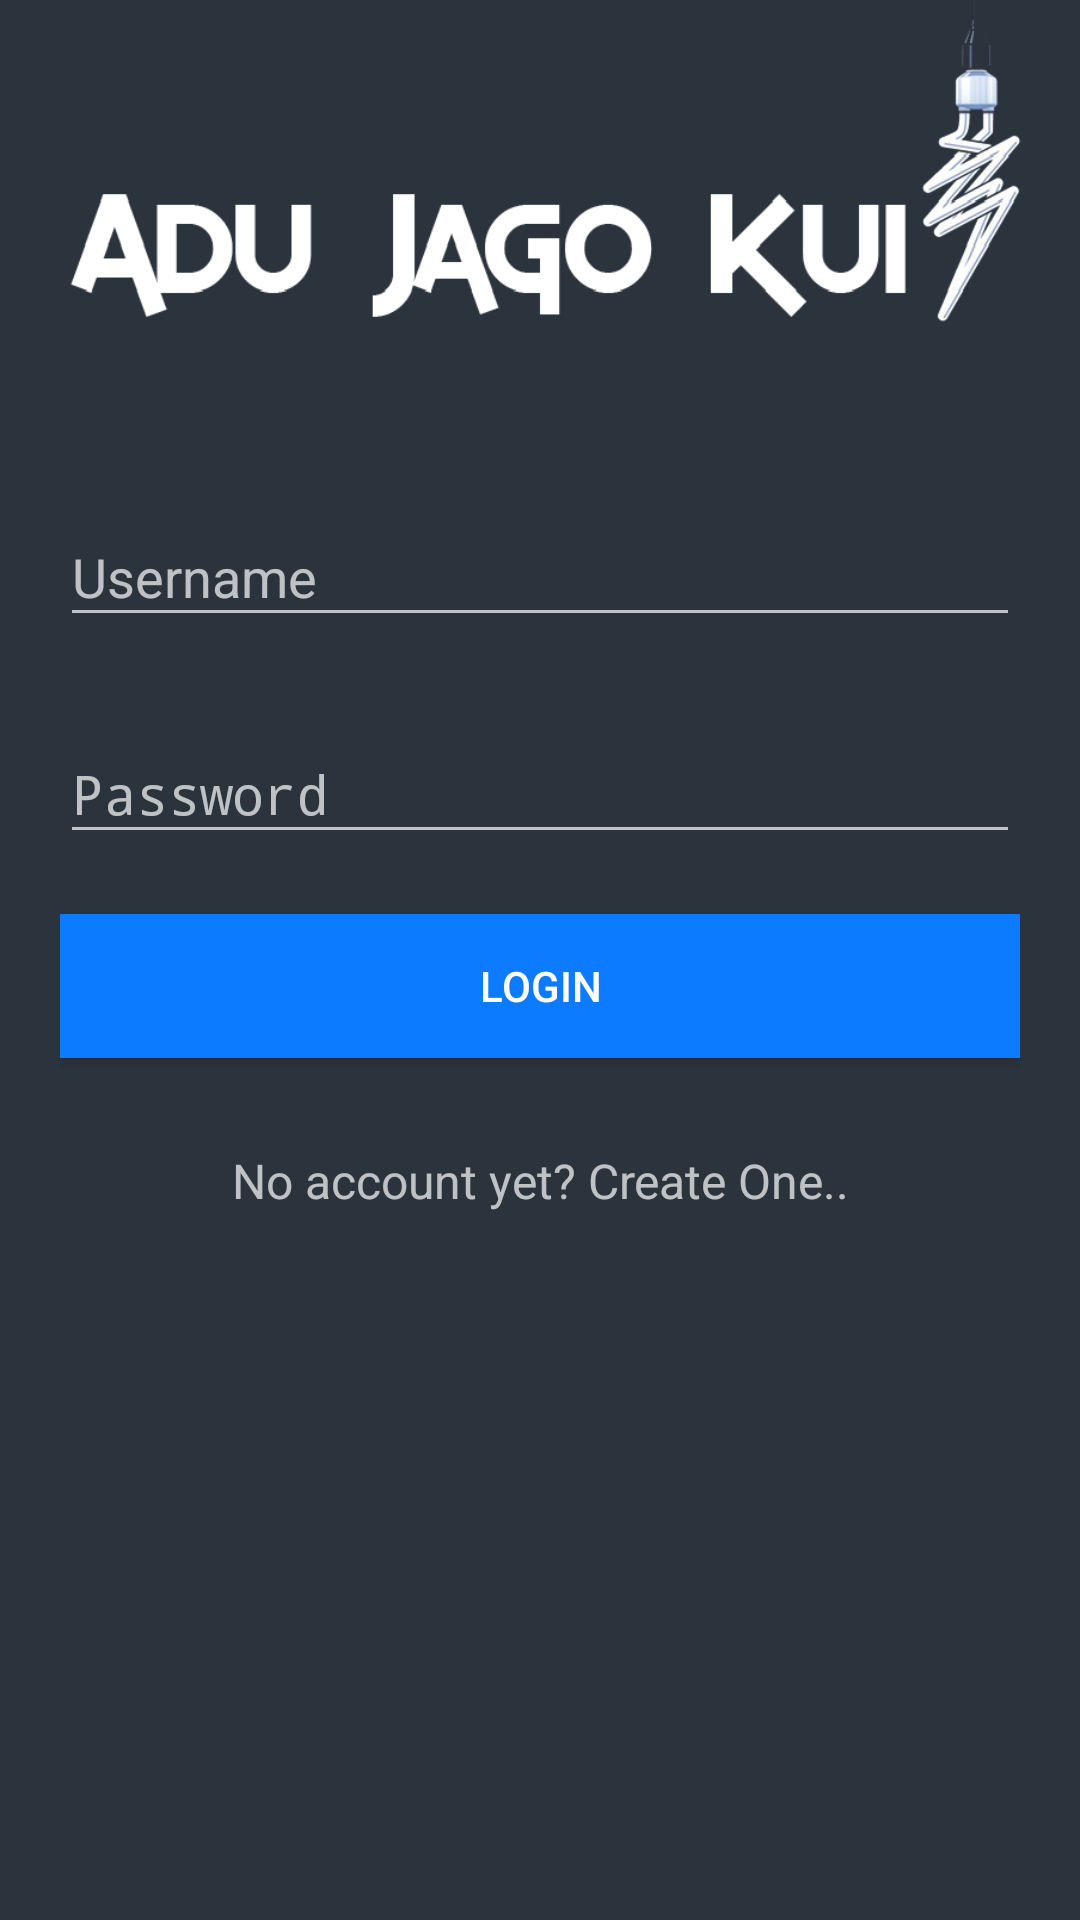

Write the Android layout XML for this screen, with the resource values it uses.
<!-- AndroidManifest.xml: activity theme Theme.AppCompat.NoActionBar -->
<!-- res/layout/activity_login.xml -->
<?xml version="1.0" encoding="utf-8"?>
<ScrollView xmlns:android="http://schemas.android.com/apk/res/android"
    xmlns:tools="http://schemas.android.com/tools"
    android:id="@+id/nestedScrollView"
    android:layout_width="match_parent"
    android:layout_height="match_parent"
    android:background="@drawable/login"
    android:paddingBottom="20dp"
    android:paddingLeft="20dp"
    android:paddingRight="20dp"
    android:paddingTop="20dp"
    tools:context="com.example.nicenicenice.projectpam.LoginActivity"
    xmlns:app="http://schemas.android.com/apk/res-auto">

    <LinearLayout
        android:layout_width="match_parent"
        android:layout_height="match_parent"
        android:layout_marginTop="100dp"
        android:orientation="vertical">

        <android.support.design.widget.TextInputLayout
            android:id="@+id/textInputLayoutEmail"
            android:layout_width="match_parent"
            android:layout_height="wrap_content"
            android:layout_marginTop="40dp">

            <EditText
                android:id="@+id/textInputEditTextUserEmail"
                android:layout_width="match_parent"
                android:layout_height="wrap_content"
                android:hint="Username"
                android:inputType="text"
                android:maxLines="1"
                android:textColor="@android:color/white" />
        </android.support.design.widget.TextInputLayout>

        <android.support.design.widget.TextInputLayout
            android:id="@+id/textInputLayoutPassword"
            android:layout_width="match_parent"
            android:layout_height="wrap_content"
            android:layout_marginTop="20dp">

            <EditText
                android:id="@+id/textInputEditTextPassword"
                android:layout_width="match_parent"
                android:layout_height="wrap_content"
                android:hint="@string/hint_password"
                android:inputType="textPassword"
                android:maxLines="1"
                android:textColor="@android:color/white" />
        </android.support.design.widget.TextInputLayout>


        <Button
            android:id="@+id/loading_btn_login"
            android:layout_width="match_parent"
            android:layout_height="wrap_content"
            android:layout_marginTop="20dp"
            android:gravity="center"
            android:background="@color/colorPrimaryDark"
            android:text="Login"
            />

        <TextView
            android:id="@+id/textViewLinkRegister"
            android:layout_width="fill_parent"
            android:layout_height="wrap_content"
            android:layout_marginTop="30dp"
            android:gravity="center"
            android:linksClickable="true"
            android:text="@string/text_not_member"
            android:textSize="16dp" />
    </LinearLayout>

</ScrollView>
<!-- resources referenced by this layout -->
<resources>
  <color name="colorPrimaryDark">#0D7BFF</color>
  <!-- drawable login: png bitmap (drawable, 60717 bytes) -->
  <string name="hint_password">Password</string>
  <string name="text_not_member">No account yet? Create One..</string>
</resources>
